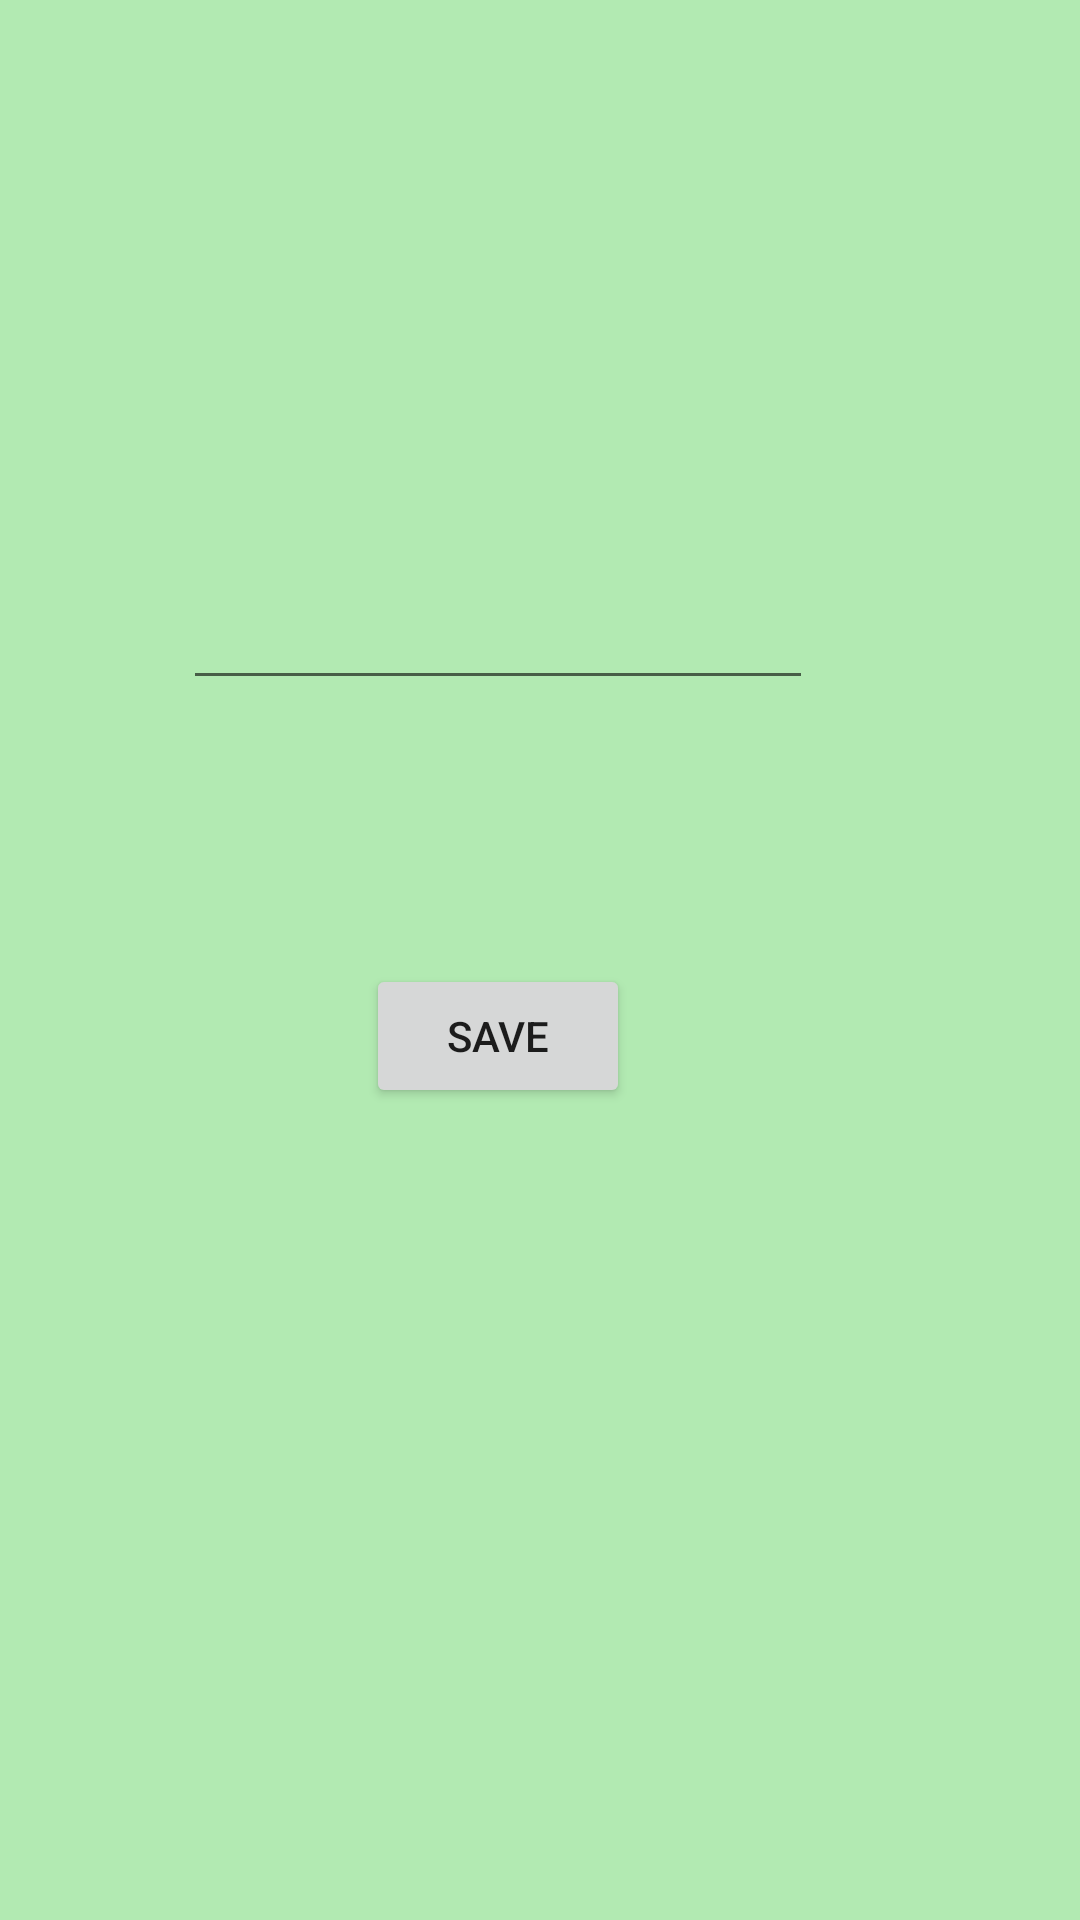

The Android layout XML behind this screen, and the referenced resources:
<!-- AndroidManifest.xml: application theme Theme.GenJulyPone -->
<!-- res/layout/activity_db.xml -->
<?xml version="1.0" encoding="utf-8"?>
<androidx.constraintlayout.widget.ConstraintLayout xmlns:android="http://schemas.android.com/apk/res/android"
    xmlns:app="http://schemas.android.com/apk/res-auto"
    xmlns:tools="http://schemas.android.com/tools"
    android:layout_width="match_parent"
    android:layout_height="match_parent"
    android:background="#B2EAB2"
    tools:context="dbpackage.DbActivity">

    <EditText
        android:id="@+id/editTextName"
        android:layout_width="wrap_content"
        android:layout_height="wrap_content"
        android:layout_marginStart="61dp"
        android:layout_marginTop="192dp"
        android:ems="10"
        android:inputType="textPersonName"
        app:layout_constraintStart_toStartOf="parent"
        app:layout_constraintTop_toTopOf="parent" />

    <Button
        android:id="@+id/buttonSave"
        android:layout_width="wrap_content"
        android:layout_height="wrap_content"
        android:layout_marginTop="88dp"
        android:text="SAVE"
        app:layout_constraintEnd_toEndOf="@+id/editTextName"
        app:layout_constraintStart_toStartOf="@+id/editTextName"
        app:layout_constraintTop_toBottomOf="@+id/editTextName" />
</androidx.constraintlayout.widget.ConstraintLayout>
<!-- resources referenced by this layout -->
<resources>
  <style name="Theme.GenJulyPone" parent="Theme.MaterialComponents.DayNight.DarkActionBar">
          
          <item name="colorPrimary">@color/purple_500</item>
          <item name="colorPrimaryVariant">@color/purple_700</item>
          <item name="colorOnPrimary">@color/white</item>
          
          <item name="colorSecondary">@color/teal_200</item>
          <item name="colorSecondaryVariant">@color/teal_700</item>
          <item name="colorOnSecondary">@color/black</item>
          
          <item name="android:statusBarColor" tools:targetApi="l">?attr/colorPrimaryVariant</item>
          
      </style>
  <!-- not gathered from this repository: default colours our renderer supplied (Android Studio template values) -->
  <color name="purple_500">#FF6200EE</color>
  <color name="purple_700">#FF3700B3</color>
  <color name="teal_200">#FF03DAC5</color>
  <color name="teal_700">#FF018786</color>
  <color name="black">#FF000000</color>
  <color name="white">#FFFFFFFF</color>
</resources>
